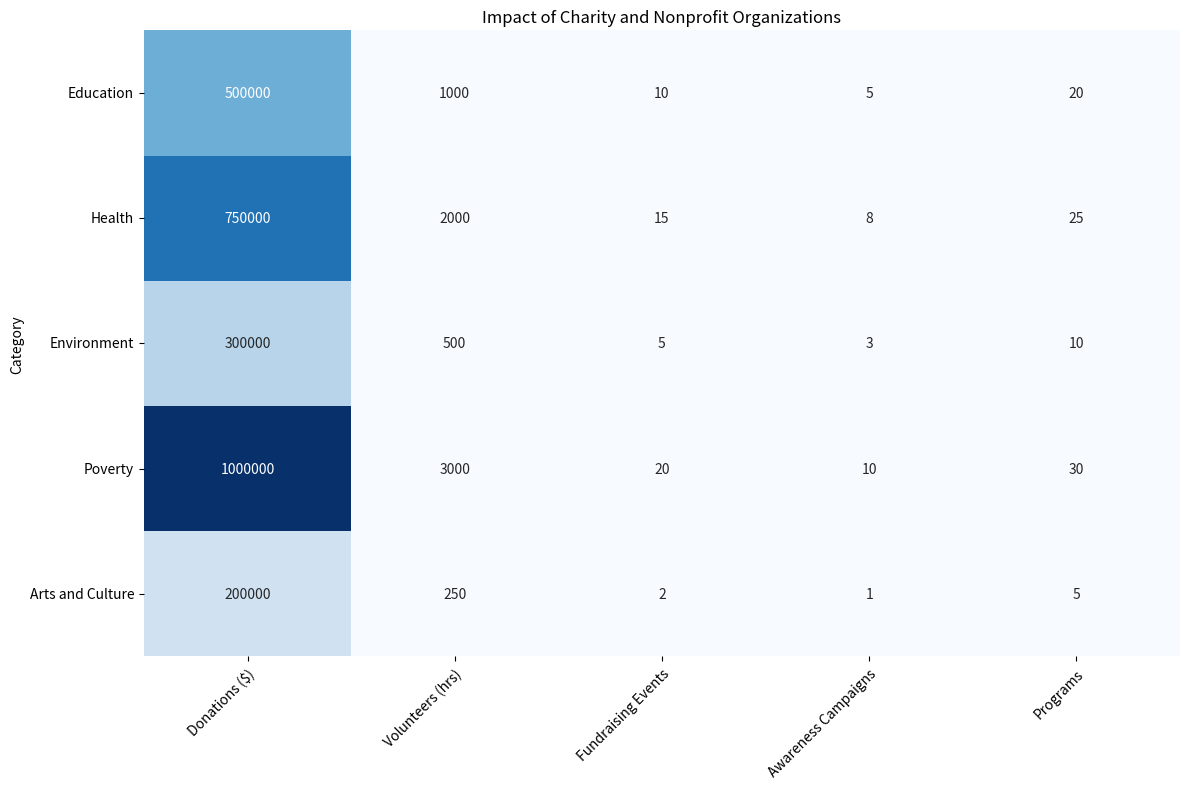

This chart was generated by the following Python code: (Note: this script raises an exception after producing the figure.)

import matplotlib.pyplot as plt
import pandas as pd
import numpy as np
import seaborn as sns

# import data
data = {
    'Category': ['Education', 'Health', 'Environment', 'Poverty', 'Arts and Culture'],
    'Donations ($)': [500000, 750000, 300000, 1000000, 200000],
    'Volunteers (hrs)': [1000, 2000, 500, 3000, 250],
    'Fundraising Events': [10, 15, 5, 20, 2],
    'Awareness Campaigns': [5, 8, 3, 10, 1],
    'Programs': [20, 25, 10, 30, 5]
}

# convert data to dataframe
df = pd.DataFrame(data)

# set index to Category column
df.set_index('Category', inplace=True)

# create figure and axes
fig, ax = plt.subplots(figsize=(12,8))

# plot heatmap using seaborn
sns.heatmap(df, cmap='Blues', annot=True, fmt='.0f', cbar=False)

# set ticks and ticklabels for x and y axis
ax.set_xticks(np.arange(len(df.columns)) + 0.5, minor=False)
ax.set_yticks(np.arange(len(df.index)) + 0.5, minor=False)
ax.set_xticklabels(df.columns, rotation=45, ha='right', rotation_mode='anchor')
ax.set_yticklabels(df.index, rotation=0, ha='right', rotation_mode='anchor')

# set ticks and ticklabels in the center of rows and columns
# ax.xaxis.set_ticks_position('none')
# ax.yaxis.set_ticks_position('none')
# ax.xaxis.set_tick_params(labeltop='on', labelbottom='off')
# ax.yaxis.set_tick_params(labelright='on', labelleft='off')

# add title
ax.set_title('Impact of Charity and Nonprofit Organizations')

# resize image and save
plt.tight_layout()
plt.savefig('output/final/heatmap/png/20231225-210514_8.png', bbox_inches='tight')

# clear current image state
plt.clf()
